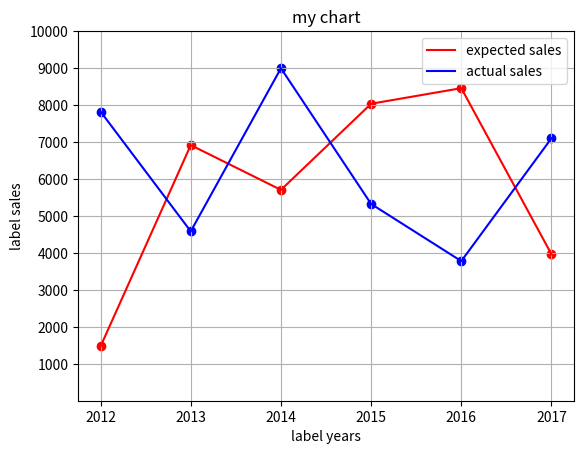

This chart was generated by the following Python code:
import matplotlib.pyplot as plt 
from matplotlib import style
import numpy as np
years=[2012,2013,2014,2015,2016,2017]
sales=np.random.randint(low=1000,high=10000,size=6)
exp_sales=np.random.randint(1000,10000,6)
plt.yticks([1000,2000,3000,4000,5000,6000,7000,8000,9000,10000])
plt.ylim(1,10000)
plt.title("my chart")        
plt.xlabel("label years")
plt.ylabel("label sales")
plt.grid()
plt.scatter(years,exp_sales,color='r')
plt.plot(years,exp_sales,color='r',label='expected sales')
plt.scatter(years,sales,color='b')
plt.plot(years,sales,color='b',label='actual sales')
plt.legend()  # used to display labels
plt.show()